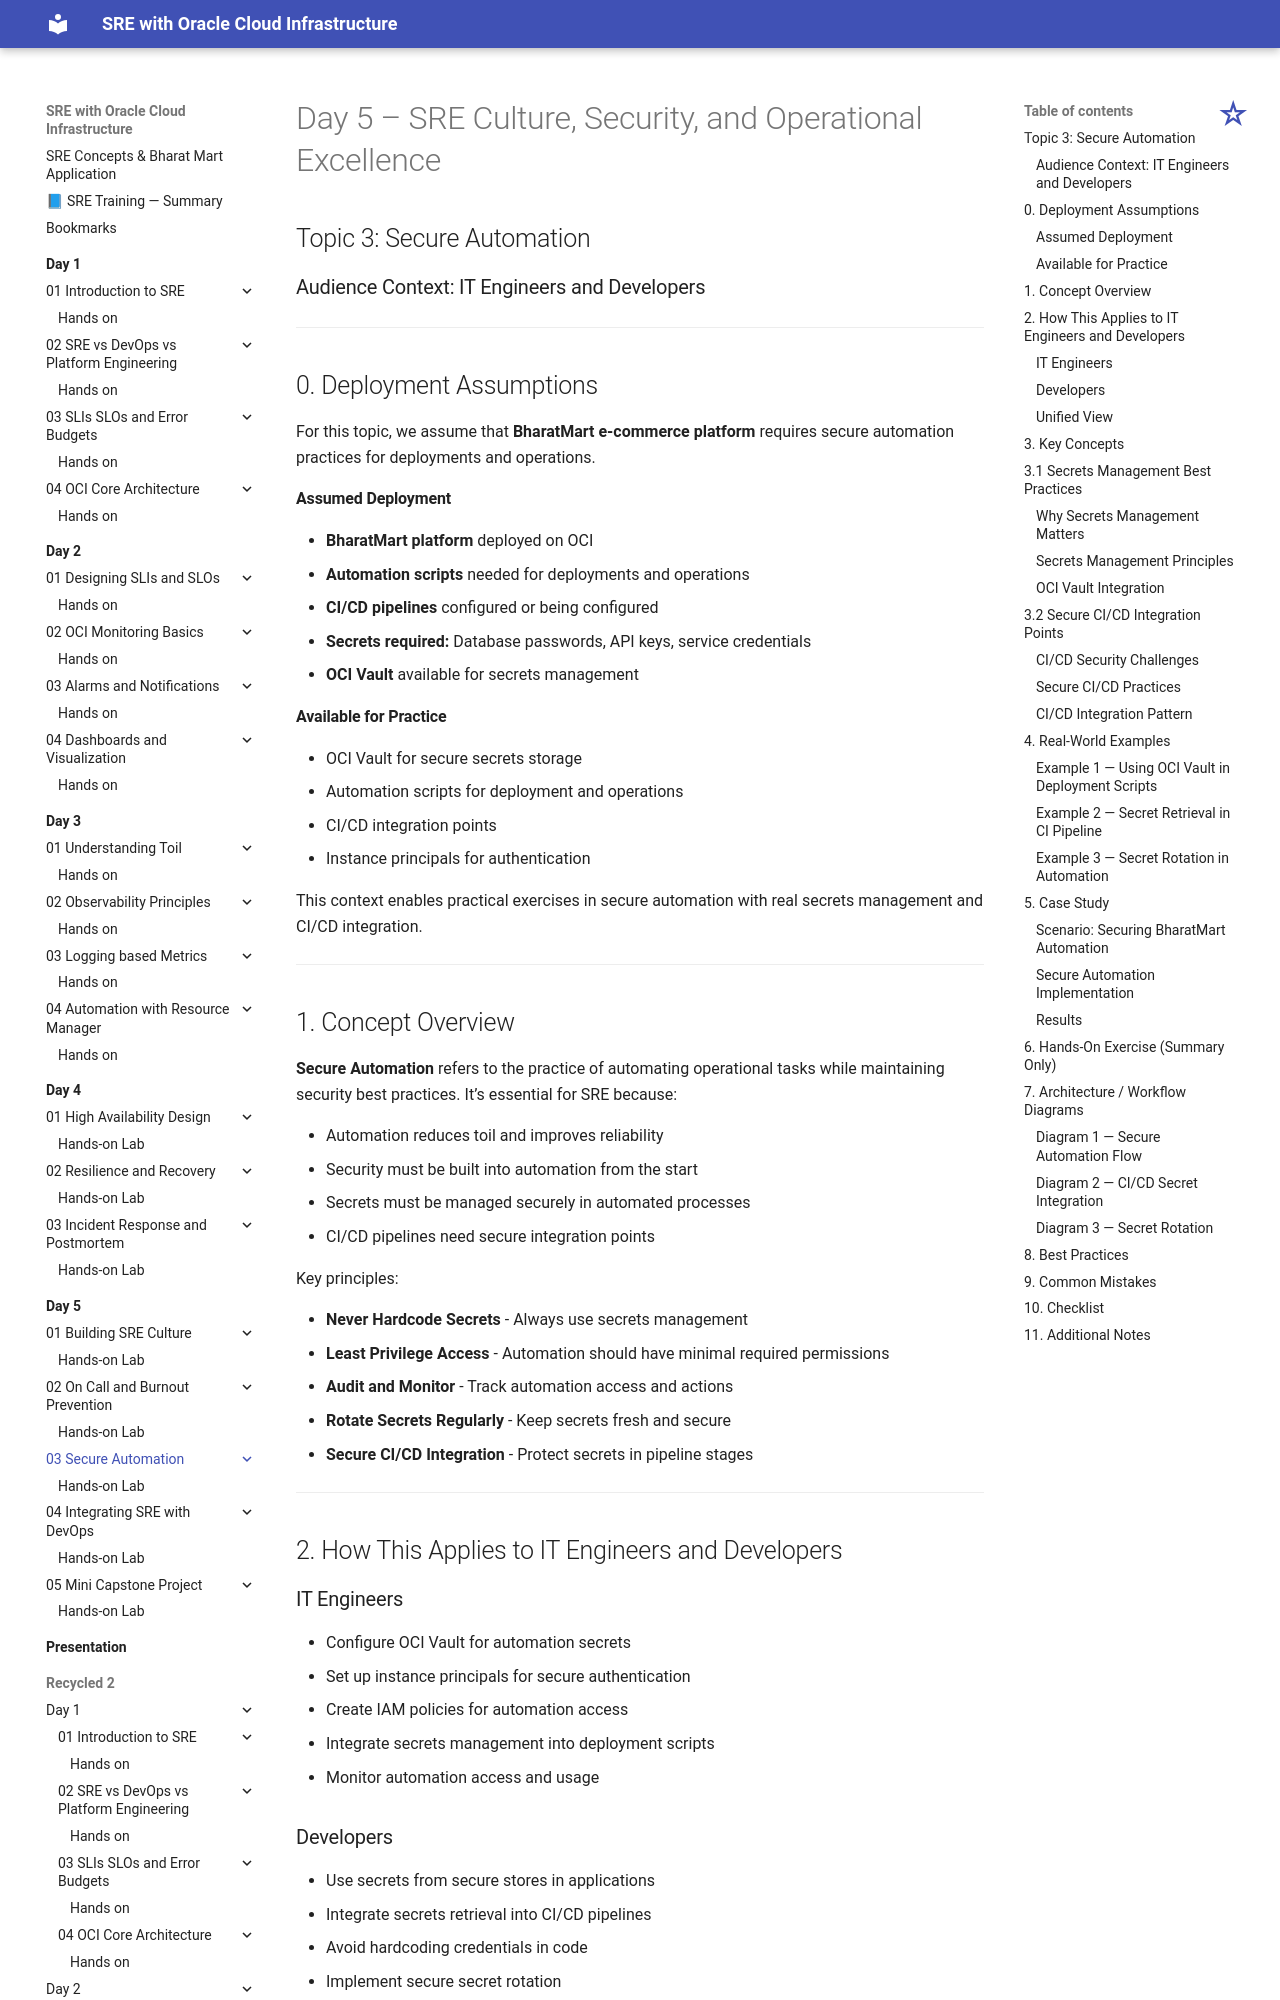

repository: atingupta2006/oci-sre-dec-25 · page: Day-5/03-Secure-Automation/index.html · generator: mkdocs

# Day 5 – SRE Culture, Security, and Operational Excellence

## Topic 3: Secure Automation



### Audience Context: IT Engineers and Developers

---

## 0. Deployment Assumptions

For this topic, we assume that **BharatMart e-commerce platform** requires secure automation practices for deployments and operations.

#### Assumed Deployment
* **BharatMart platform** deployed on OCI
* **Automation scripts** needed for deployments and operations
* **CI/CD pipelines** configured or being configured
* **Secrets required:** Database passwords, API keys, service credentials
* **OCI Vault** available for secrets management

#### Available for Practice
* OCI Vault for secure secrets storage
* Automation scripts for deployment and operations
* CI/CD integration points
* Instance principals for authentication

This context enables practical exercises in secure automation with real secrets management and CI/CD integration.

---

## 1. Concept Overview

**Secure Automation** refers to the practice of automating operational tasks while maintaining security best practices. It's essential for SRE because:

* Automation reduces toil and improves reliability
* Security must be built into automation from the start
* Secrets must be managed securely in automated processes
* CI/CD pipelines need secure integration points

Key principles:

* **Never Hardcode Secrets** - Always use secrets management
* **Least Privilege Access** - Automation should have minimal required permissions
* **Audit and Monitor** - Track automation access and actions
* **Rotate Secrets Regularly** - Keep secrets fresh and secure
* **Secure CI/CD Integration** - Protect secrets in pipeline stages

---

## 2. How This Applies to IT Engineers and Developers

### IT Engineers

* Configure OCI Vault for automation secrets
* Set up instance principals for secure authentication
* Create IAM policies for automation access
* Integrate secrets management into deployment scripts
* Monitor automation access and usage

### Developers

* Use secrets from secure stores in applications
* Integrate secrets retrieval into CI/CD pipelines
* Avoid hardcoding credentials in code
* Implement secure secret rotation
* Design applications to retrieve secrets at runtime

### Unified View

```
Automation Script → Authenticate → Retrieve Secrets from OCI Vault → Execute Task
```

---

## 3. Key Concepts

## 3.1 Secrets Management Best Practices
